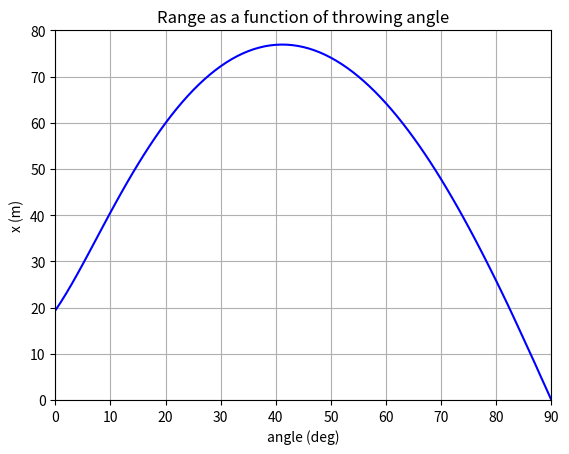

Recreate this plot in Python.
import numpy as npy
import matplotlib.pyplot as mplt
from scipy.integrate import solve_ivp

# initial conditions and constants
m=0.16
D=1E-3
g=9.81
v0=120*(5/18)
x0=0
z0=1.8

eps=1E-6
tolerance=1E-6
delta=1E-4

def solve(phi):
    u0=x0,v0*npy.cos(phi),z0,v0*npy.sin(phi) # x0,v0_x,z0,v0_z
    t0,tf =0,100

    def fn(t,u):
        x,xdot,z,zdot=u
        speed=npy.hypot(xdot,zdot) # hypoteneus
        xdotdot=-D/m*speed*xdot
        zdotdot=-D/m*speed*zdot -g
        return xdot,xdotdot,zdot,zdotdot

    def hit_gnd(t,u): # ground hit if z=0
        return u[2]

    hit_gnd.terminal=True # stop when ground hit
    hit_gnd.direction=-1 # stop if moving down 
    # check scipy documentation for these
    s=solve_ivp(fn,(t0, tf),u0, dense_output=True,events=hit_gnd)
    t=npy.linspace(0,s.t_events[0][0],tf) # time data
    sol=s.sol(t)
    x=sol[0]
    return x[-1]

ang=[]
ran=[]
for angle in range(0,91):
    phi=npy.radians(angle)
    ang.append(angle)
    ran.append(solve(phi))
 
dat=[ang,ran]
mplt.grid(True)
mplt.axis([0,90,0,80])
mplt.title('Range as a function of throwing angle')
mplt.xlabel('angle (deg)')
mplt.ylabel('x (m)')
mplt.plot(dat[0],dat[1],'b')
mplt.show() 

def derivative(p):
    return round((solve(p+eps)-solve(p))/(eps),2)

def bisection(p0,p1): #Bisection Method Algorithom

    for i in range(500):
        mid=(p0+p1)/2
        a,b,c=derivative(p0),derivative(p1),derivative(mid)

        if abs(c)<=tolerance:
            N=i+1
            print('Maximum range:', solve(mid),'m')
            print('Corresponding throwing angle', npy.degrees(mid),'deg')
            break
        
        elif abs(min((mid-p0),(mid-p1)))<delta:
            N=i+1
            print('Maximum range:', solve(mid),'m')
            print('Corresponding throwing angle', npy.degrees(mid),'deg')
            break
        
        elif a*c>0:
            p0=mid
            
        elif a*c<0:
            p1=mid
    else:
        print('Sorry. Bisection failed.')

    return 0

bisection(npy.radians(0.0),npy.radians(90.0))
